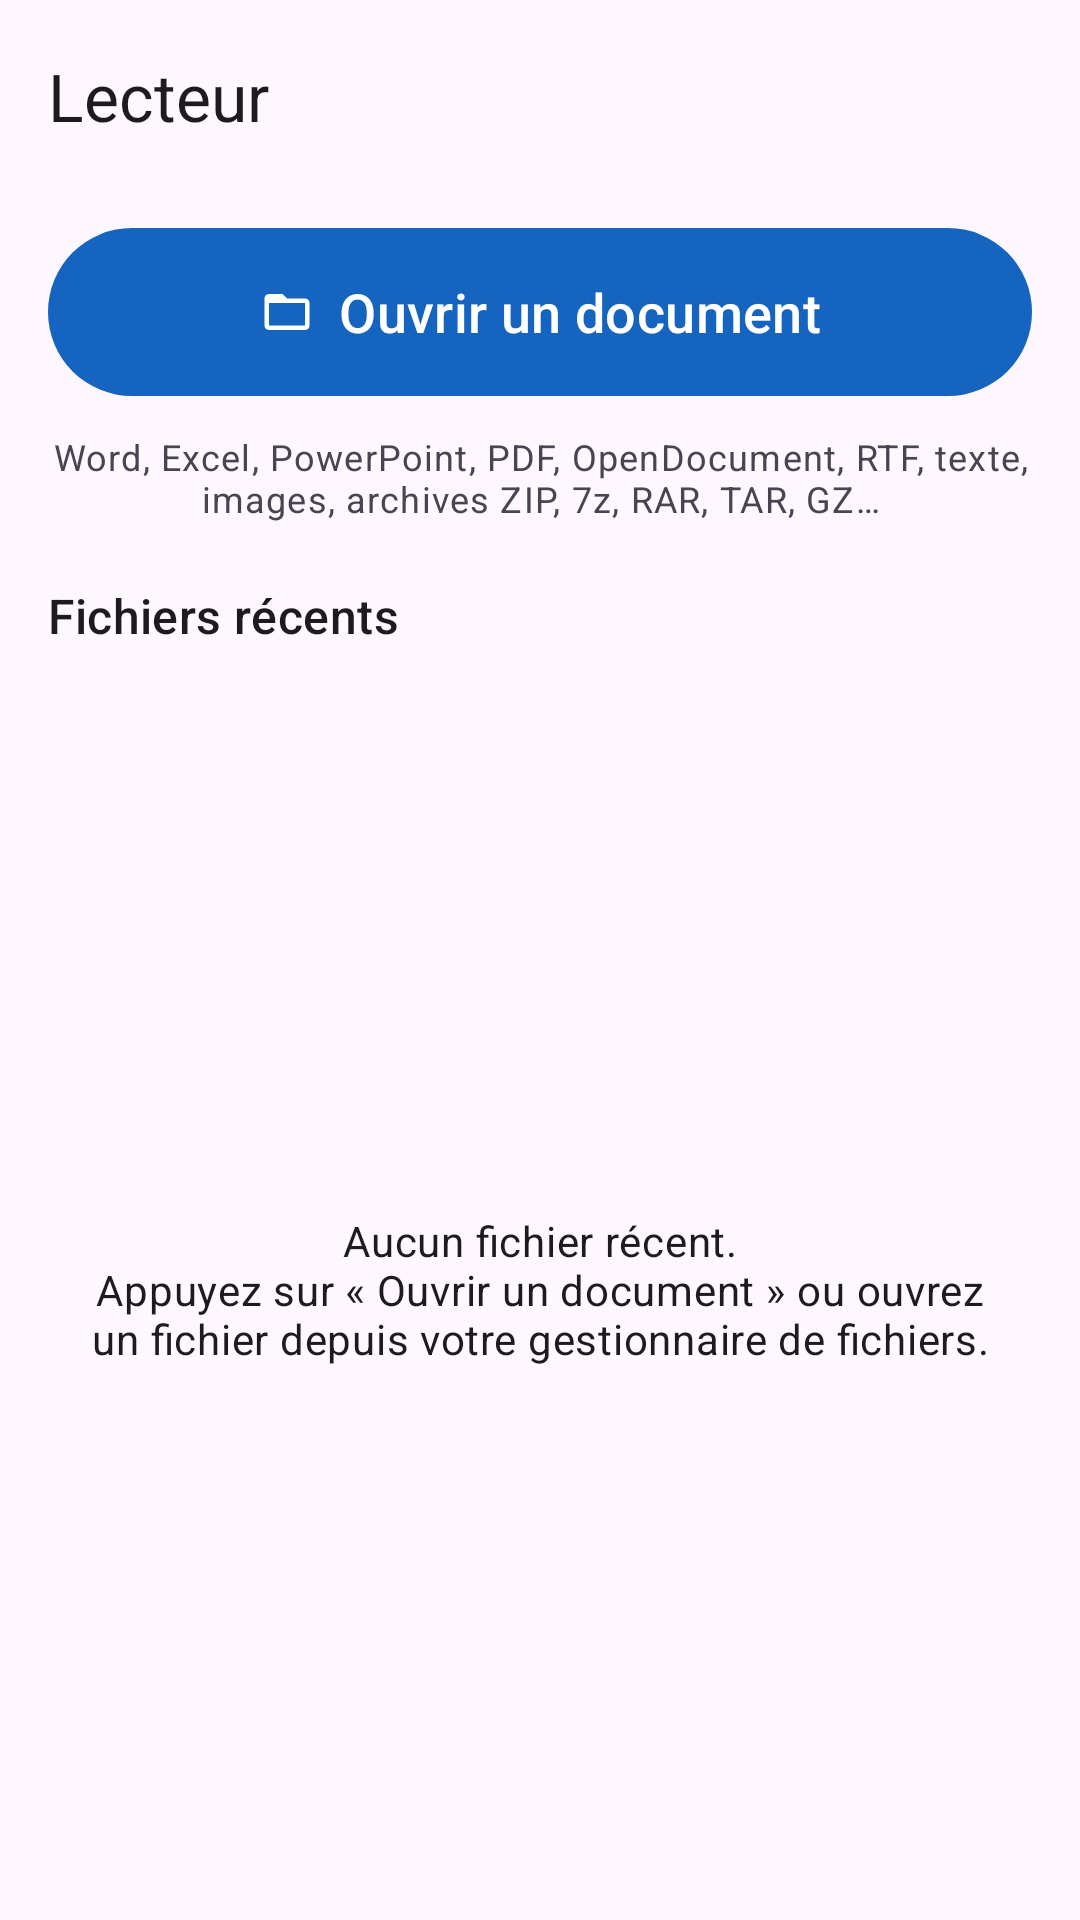

The Android layout XML behind this screen, and the referenced resources:
<!-- AndroidManifest.xml: application theme Theme.Lecteur -->
<!-- res/layout/activity_main.xml -->
<?xml version="1.0" encoding="utf-8"?>
<LinearLayout xmlns:android="http://schemas.android.com/apk/res/android"
    xmlns:app="http://schemas.android.com/apk/res-auto"
    android:layout_width="match_parent" android:layout_height="match_parent"
    android:background="?android:attr/colorBackground"
    android:fitsSystemWindows="true"
    android:orientation="vertical">

    <com.google.android.material.appbar.MaterialToolbar
        android:id="@+id/toolbar"
        android:layout_width="match_parent" android:layout_height="?attr/actionBarSize"
        app:title="@string/app_name" />

    <LinearLayout
        android:layout_width="match_parent" android:layout_height="wrap_content"
        android:orientation="vertical" android:paddingStart="16dp" android:paddingEnd="16dp">

        <com.google.android.material.button.MaterialButton
            android:id="@+id/btnOpen"
            android:layout_width="match_parent" android:layout_height="64dp"
            android:layout_marginTop="8dp"
            android:text="@string/open_document" android:textSize="18sp"
            app:icon="@drawable/ic_open" app:iconGravity="textStart" />

        <TextView
            android:layout_width="match_parent" android:layout_height="wrap_content"
            android:layout_marginTop="8dp" android:gravity="center"
            android:text="@string/formats"
            android:textAppearance="?attr/textAppearanceBodySmall" />

        <TextView
            android:layout_width="match_parent" android:layout_height="wrap_content"
            android:layout_marginTop="20dp" android:layout_marginBottom="4dp"
            android:text="@string/recents"
            android:textAppearance="?attr/textAppearanceTitleMedium" />
    </LinearLayout>

    <FrameLayout
        android:layout_width="match_parent" android:layout_height="0dp"
        android:layout_weight="1">

        <androidx.recyclerview.widget.RecyclerView
            android:id="@+id/recents"
            android:layout_width="match_parent" android:layout_height="match_parent" />

        <TextView
            android:id="@+id/empty"
            android:layout_width="match_parent" android:layout_height="wrap_content"
            android:layout_gravity="center" android:gravity="center"
            android:padding="24dp" android:text="@string/no_recents"
            android:textAppearance="?attr/textAppearanceBodyMedium" />
    </FrameLayout>
</LinearLayout>
<!-- resources referenced by this layout -->
<resources>
  <!-- drawable ic_open (drawable) -->
  <vector xmlns:android="http://schemas.android.com/apk/res/android"
      android:width="24dp" android:height="24dp"
      android:viewportWidth="24" android:viewportHeight="24">
      <path android:fillColor="#FFFFFF"
          android:pathData="M20,6h-8l-2,-2H4C2.9,4 2.01,4.9 2.01,6L2,18c0,1.1 0.9,2 2,2h16c1.1,0 2,-0.9 2,-2V8C22,6.9 21.1,6 20,6zM20,18H4V8h16V18z" />
  </vector>
  <string name="app_name">Lecteur</string>
  <string name="formats">Word, Excel, PowerPoint, PDF, OpenDocument, RTF, texte, images, archives ZIP, 7z, RAR, TAR, GZ…</string>
  <string name="no_recents">Aucun fichier récent.\nAppuyez sur « Ouvrir un document » ou ouvrez un fichier depuis votre gestionnaire de fichiers.</string>
  <string name="open_document">Ouvrir un document</string>
  <string name="recents">Fichiers récents</string>
  <style name="Theme.Lecteur" parent="Theme.Material3.DayNight.NoActionBar">
          <item name="colorPrimary">@color/brand</item>
          <item name="colorOnPrimary">#FFFFFF</item>
      </style>
  <color name="brand">#1565C0</color>
</resources>
